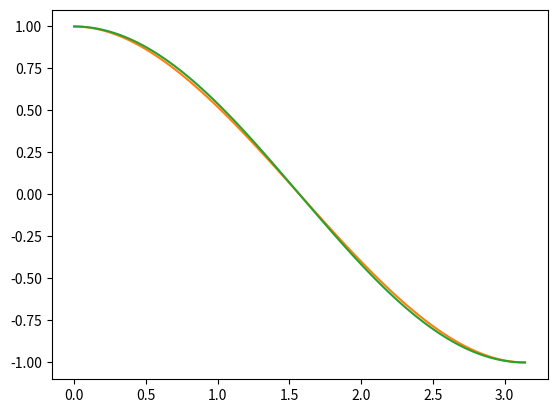

The script that saved this image:
import numpy as np
from math import sqrt
from matplotlib import pyplot as plt

pi = np.pi
pih = pi/2.0

A = np.array([
    [1, 0, 0, 0, 0, 0, 0, 0],
    [1, pih, pih**2, pih**3, 0, 0, 0, 0],
    [0, 0, 0, 0, 1, 0, 0, 0],
    [0, 0, 0, 0, 1, pih, pih**2, pih**3],
    [0, 1, pi, (3*(pih)**2),0 , -1, 0, 0],
    [0, 0, 2, 3*pi, 0, 0, -2, 0],
    [0, 1, 0, 0, 0, 0, 0, 0],
    [0, 0, pi, 6*((pi/2)**2), 0, 0, 0, 0]
])

B = np.array([1, 0, 0, -1, 0, 0, 0, 0])

inv = np.linalg.inv(A)
X = np.matmul(inv, B)


def spline(x):
    results = []
    for i in x:
        if i <= pih:
            results.append(
                X[0] + (X[1]*i) + (X[2]*(i**2)) + (X[3]*(i**3)) 
            )
        if i > pih:
            results.append(
                X[4] + (X[5]*(i-pih)) + (X[6]*((i-pih)**2)) + (X[7]*((i-pih)**3))
            )
    return results
            

x = np.linspace(0, pi, 100)
spl = spline(x)

plt.plot(x, spl, 'C1')
plt.plot(x, np.cos(x), 'C2')
plt.show()